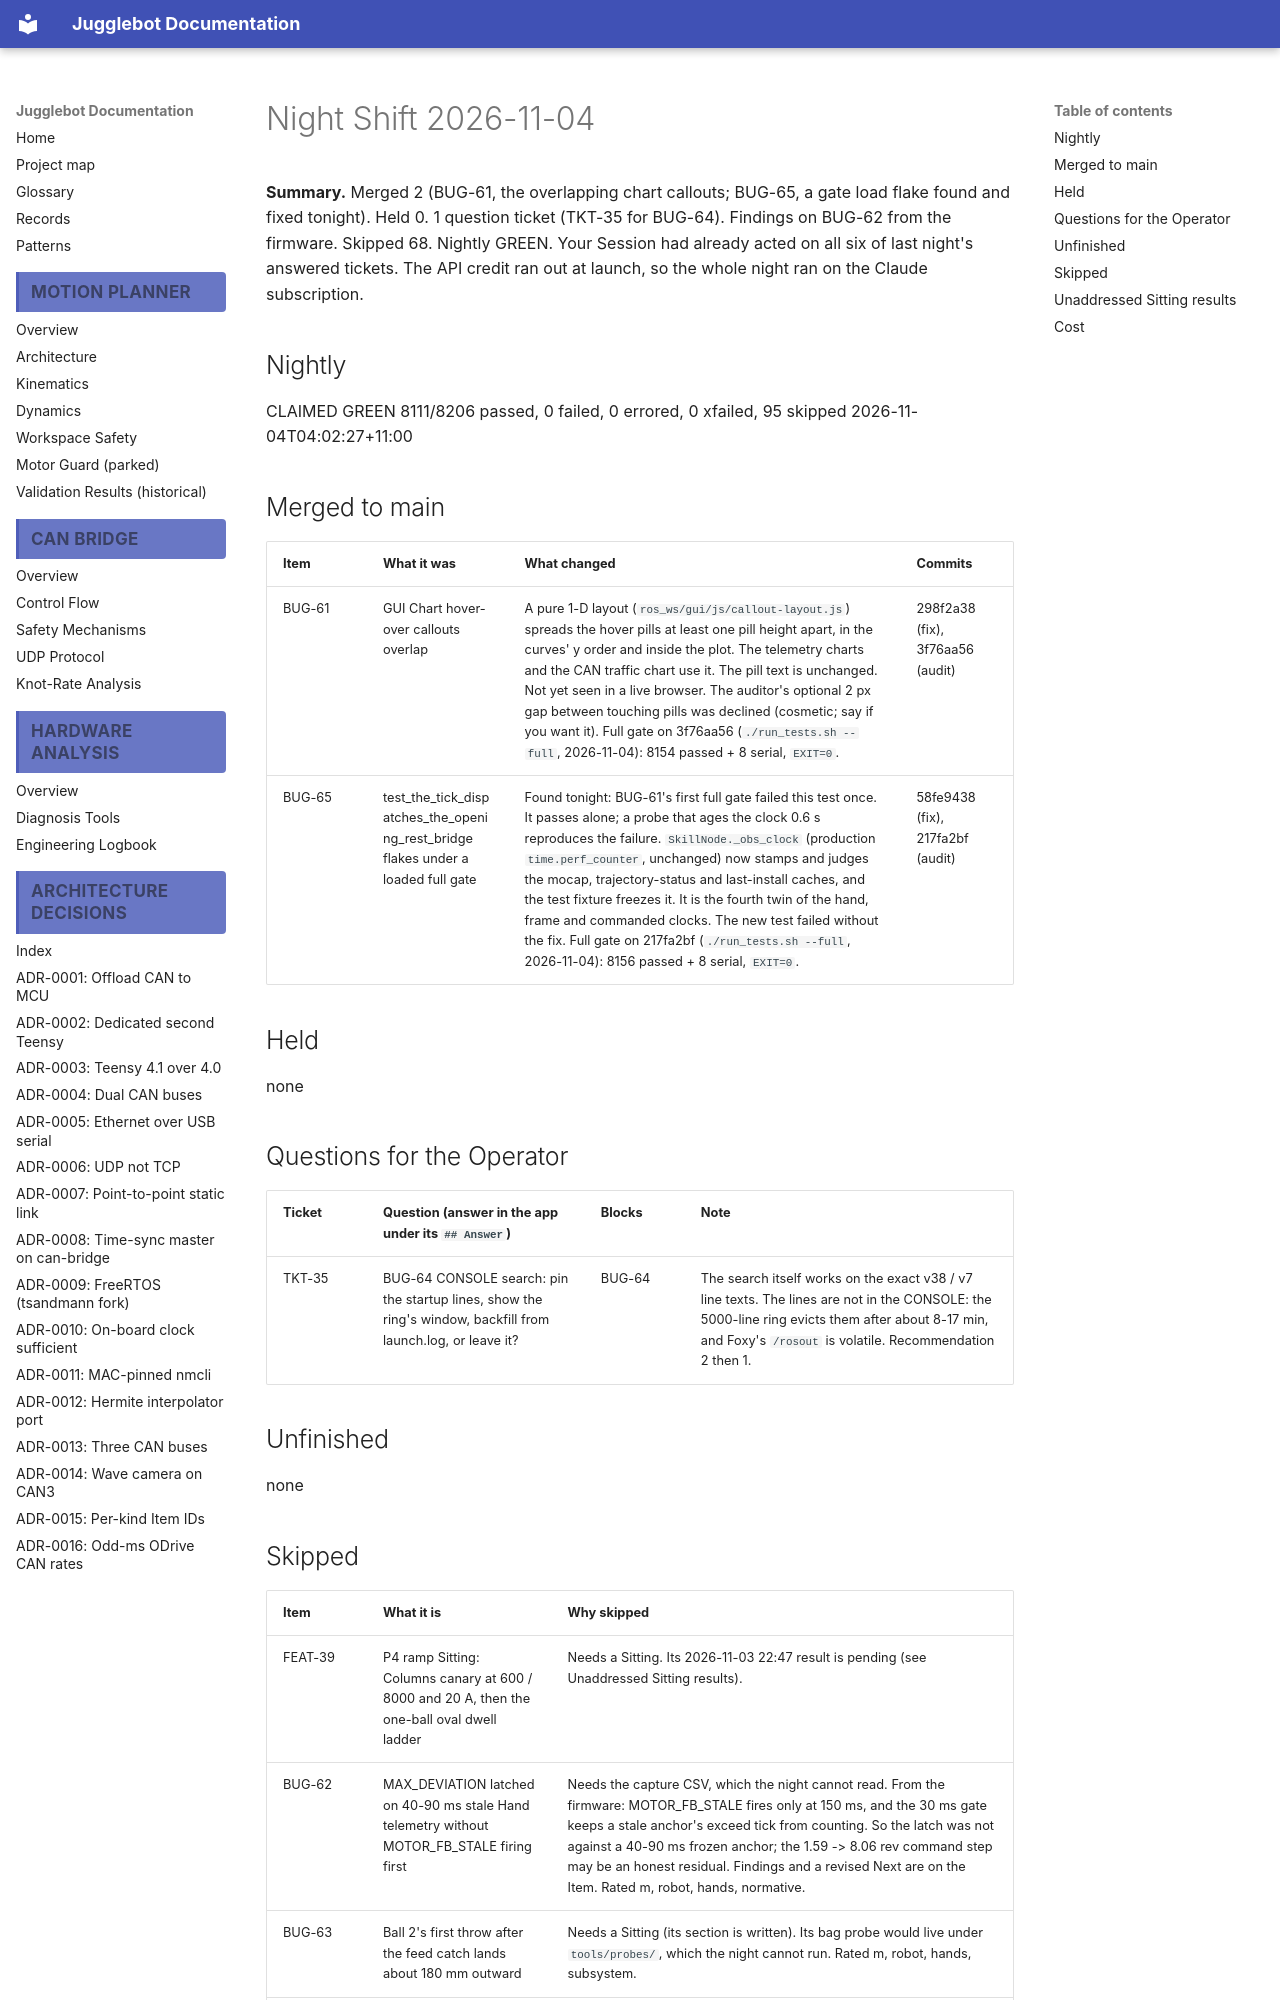

repository: Project-DeepBlue-Juggling/Jugglebot · page: night-shift/2026-11-04/index.html · generator: mkdocs

# Night Shift 2026-11-04

**Summary.** Merged 2 (BUG-61, the overlapping chart callouts; BUG-65, a gate load flake found and fixed tonight). Held 0. 1 question ticket (TKT-35 for BUG-64). Findings on BUG-62 from the firmware. Skipped 68. Nightly GREEN. Your Session had already acted on all six of last night's answered tickets. The API credit ran out at launch, so the whole night ran on the Claude subscription.

## Nightly
CLAIMED GREEN 8111/8206 passed, 0 failed, 0 errored, 0 xfailed, 95 skipped 2026-11-04T04:02:27+11:00

## Merged to main
| Item | What it was | What changed | Commits |
|---|---|---|---|
| BUG-61 | GUI Chart hover-over callouts overlap | A pure 1-D layout (`ros_ws/gui/js/callout-layout.js`) spreads the hover pills at least one pill height apart, in the curves' y order and inside the plot. The telemetry charts and the CAN traffic chart use it. The pill text is unchanged. Not yet seen in a live browser. The auditor's optional 2 px gap between touching pills was declined (cosmetic; say if you want it). Full gate on 3f76aa56 (`./run_tests.sh --full`, 2026-11-04): 8154 passed + 8 serial, `EXIT=0`. | 298f2a38 (fix), 3f76aa56 (audit) |
| BUG-65 | test_the_tick_dispatches_the_opening_rest_bridge flakes under a loaded full gate | Found tonight: BUG-61's first full gate failed this test once. It passes alone; a probe that ages the clock 0.6 s reproduces the failure. `SkillNode._obs_clock` (production `time.perf_counter`, unchanged) now stamps and judges the mocap, trajectory-status and last-install caches, and the test fixture freezes it. It is the fourth twin of the hand, frame and commanded clocks. The new test failed without the fix. Full gate on 217fa2bf (`./run_tests.sh --full`, 2026-11-04): 8156 passed + 8 serial, `EXIT=0`. | 58fe9438 (fix), 217fa2bf (audit) |

## Held
none

## Questions for the Operator
| Ticket | Question (answer in the app under its `## Answer`) | Blocks | Note |
|---|---|---|---|
| TKT-35 | BUG-64 CONSOLE search: pin the startup lines, show the ring's window, backfill from launch.log, or leave it? | BUG-64 | The search itself works on the exact v38 / v7 line texts. The lines are not in the CONSOLE: the 5000-line ring evicts them after about 8-17 min, and Foxy's `/rosout` is volatile. Recommendation 2 then 1. |

## Unfinished
none
